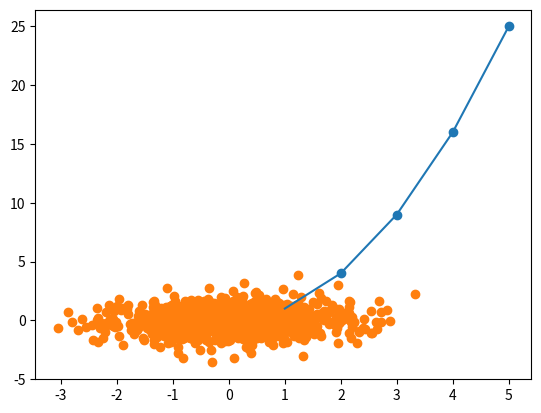

Recreate this plot in Python.
# -*- coding: utf-8 -*-
"""딥러닝을 위한 도구.ipynb

Automatically generated by Colaboratory.

Original file is located at
    https://colab.research.google.com/<link-removed>
"""

#numpy
import numpy as np
my_arr = np.array([[10, 20, 30], [40, 50, 60]]) #2차원 배열
print(my_arr)

my_arr[0][2]

np.sum(my_arr)

#matplotlib
import matplotlib.pyplot as plt
plt.plot([1, 2, 3, 4, 5], [1, 4, 9, 16, 25])  #x축, y축의 값을 파이썬 리스트로 전달한다.
plt.show()

plt.scatter([1, 2, 3, 4, 5], [1, 4, 9, 16, 25])

x = np.random.randn(1000) #표준 정규 분포를 따르는 난수 1000개를 만든다.
y = np.random.randn(1000)
plt.scatter(x, y)
plt.show()